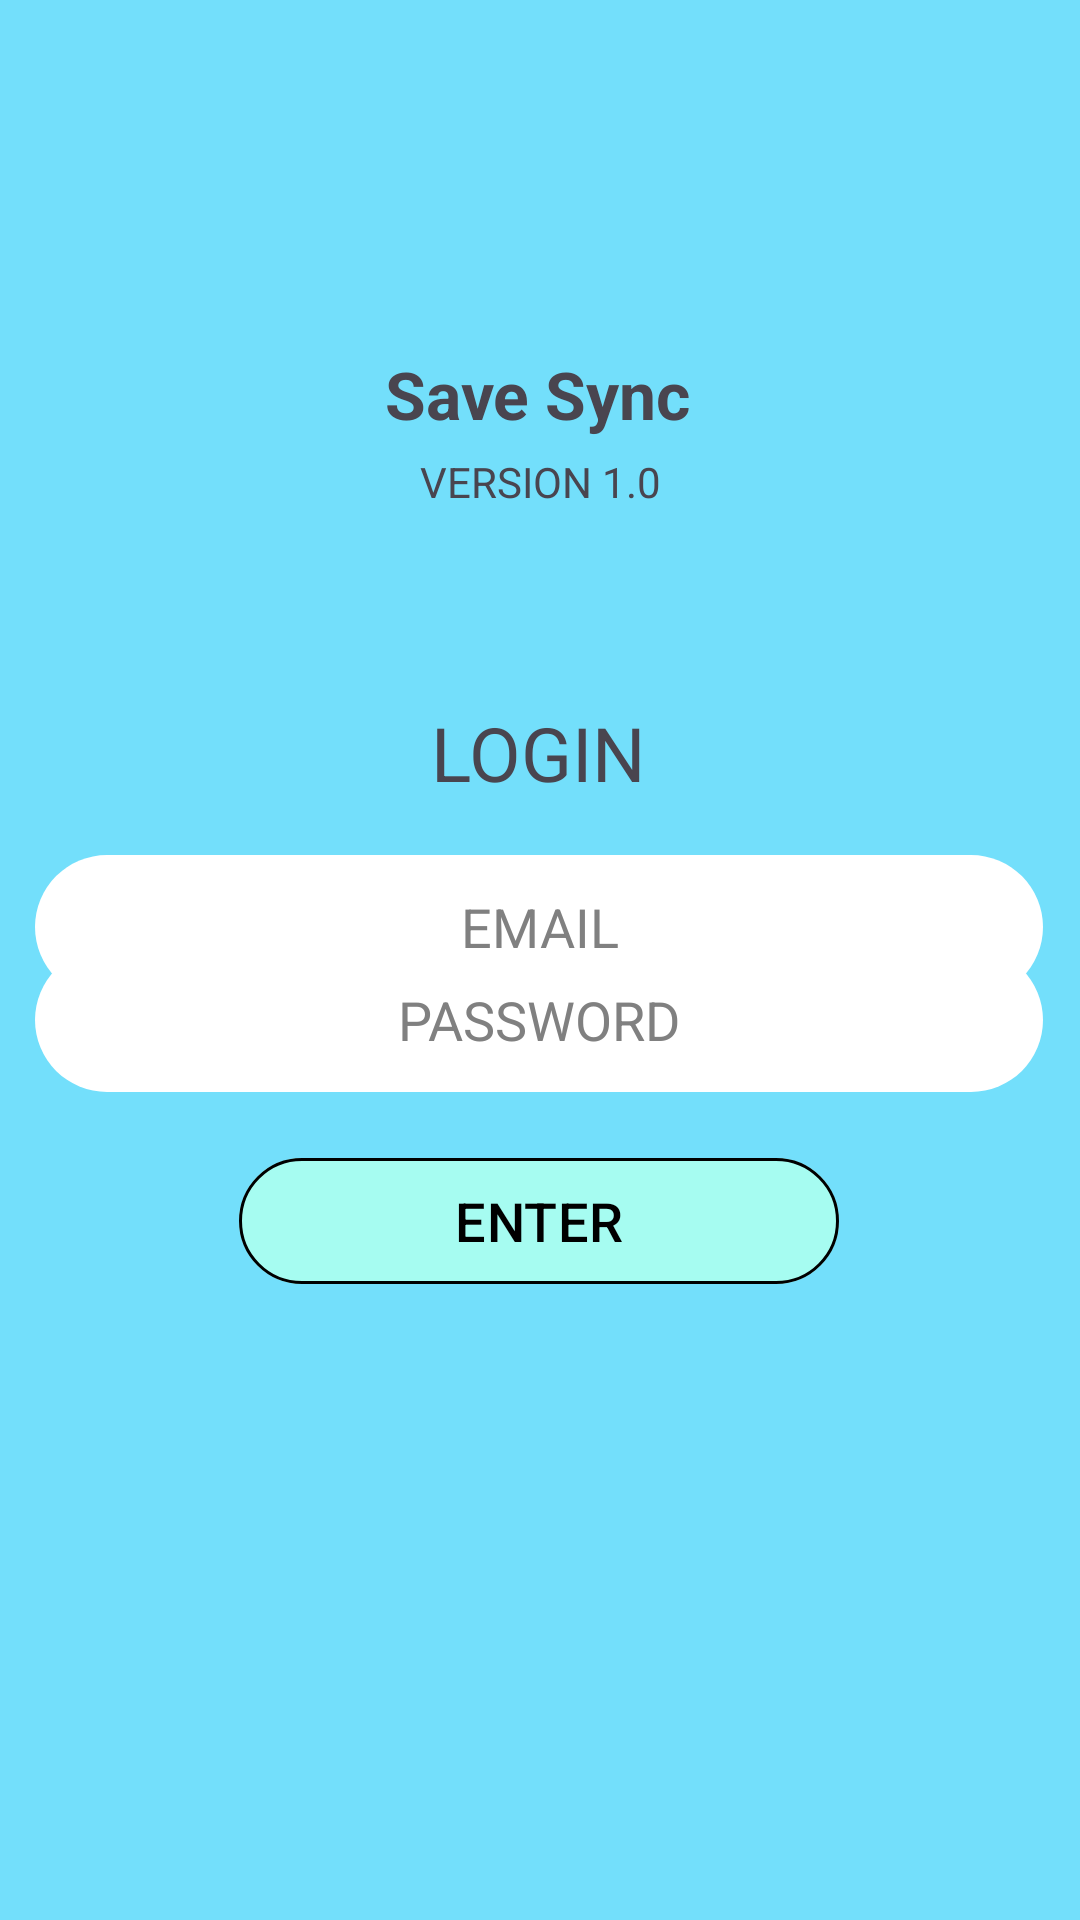

The Android layout XML behind this screen, and the referenced resources:
<!-- AndroidManifest.xml: application theme Theme.Group10ProgPOEPart2 -->
<!-- res/layout/activity_login.xml -->
<?xml version="1.0" encoding="utf-8"?>
<androidx.constraintlayout.widget.ConstraintLayout xmlns:android="http://schemas.android.com/apk/res/android"
    xmlns:app="http://schemas.android.com/apk/res-auto"
    xmlns:tools="http://schemas.android.com/tools"
    android:id="@+id/main"
    android:layout_width="match_parent"
    android:layout_height="match_parent"
    android:background="#73DFFB"
    tools:context=".LoginActivity">

    <ImageView
        android:id="@+id/imageView"
        android:layout_width="100dp"
        android:layout_height="100dp"
        android:layout_marginTop="25dp"
        app:layout_constraintEnd_toEndOf="parent"
        app:layout_constraintHorizontal_bias="0.501"
        app:layout_constraintStart_toStartOf="parent"
        app:layout_constraintTop_toTopOf="parent"
        app:srcCompat="@drawable/savesync_logo" />

    <TextView
        android:id="@+id/textView2"
        android:layout_width="wrap_content"
        android:layout_height="wrap_content"
        android:text="Save Sync"
        android:textSize="22sp"
        android:textStyle="bold"
        app:layout_constraintBottom_toBottomOf="parent"
        app:layout_constraintEnd_toEndOf="parent"
        app:layout_constraintHorizontal_bias="0.498"
        app:layout_constraintStart_toStartOf="parent"
        app:layout_constraintTop_toTopOf="parent"
        app:layout_constraintVertical_bias="0.191" />

    <TextView
        android:id="@+id/textView"
        android:layout_width="wrap_content"
        android:layout_height="wrap_content"
        android:layout_marginTop="5dp"
        android:text="VERSION 1.0"
        app:layout_constraintEnd_toEndOf="parent"
        app:layout_constraintStart_toStartOf="parent"
        app:layout_constraintTop_toBottomOf="@+id/textView2" />

    <TextView
        android:id="@+id/textView6"
        android:layout_width="wrap_content"
        android:layout_height="wrap_content"
        android:layout_marginTop="64dp"
        android:text="LOGIN"
        android:textSize="25sp"
        app:layout_constraintEnd_toEndOf="parent"
        app:layout_constraintHorizontal_bias="0.498"
        app:layout_constraintStart_toStartOf="parent"
        app:layout_constraintTop_toBottomOf="@+id/textView" />

    <com.google.android.material.button.MaterialButton
        android:id="@+id/buttonLogin"
        android:layout_width="200dp"
        android:layout_height="50dp"
        android:layout_marginBottom="208dp"
        android:backgroundTint="#A6FCF1"
        android:text="ENTER"
        android:textColor="#000"
        android:textSize="18sp"
        app:backgroundTint="#A6FCF1"
        app:cornerRadius="100dp"
        app:layout_constraintBottom_toBottomOf="parent"
        app:layout_constraintEnd_toEndOf="parent"
        app:layout_constraintHorizontal_bias="0.497"
        app:layout_constraintStart_toStartOf="parent"
        app:strokeColor="@android:color/black"
        app:strokeWidth="1dp" />

    <EditText
        android:id="@+id/editTextEmail"
        android:layout_width="336dp"
        android:layout_height="48dp"
        android:background="@drawable/rounded_edittext"
        android:gravity="center"
        android:hint="EMAIL"
        android:inputType="text"
        android:paddingStart="16dp"
        android:paddingTop="12dp"
        android:paddingEnd="16dp"
        android:paddingBottom="12dp"
        android:textColor="#000000"
        android:textColorHint="#808080"
        app:layout_constraintBottom_toTopOf="@+id/buttonLogin"
        app:layout_constraintEnd_toEndOf="parent"
        app:layout_constraintHorizontal_bias="0.493"
        app:layout_constraintStart_toStartOf="parent"
        app:layout_constraintTop_toBottomOf="@+id/textView6"
        app:layout_constraintVertical_bias="0.261" />

    <EditText
        android:id="@+id/editTextPassword"
        android:layout_width="336dp"
        android:layout_height="48dp"
        android:background="@drawable/rounded_edittext"
        android:gravity="center"
        android:hint="PASSWORD"
        android:inputType="text"
        android:paddingStart="16dp"
        android:paddingTop="12dp"
        android:paddingEnd="16dp"
        android:paddingBottom="12dp"
        android:textColor="#000000"
        android:textColorHint="#808080"
        app:layout_constraintBottom_toTopOf="@+id/buttonLogin"
        app:layout_constraintEnd_toEndOf="parent"
        app:layout_constraintHorizontal_bias="0.493"
        app:layout_constraintStart_toStartOf="parent"
        app:layout_constraintTop_toBottomOf="@+id/textView6"
        app:layout_constraintVertical_bias="0.728" />


</androidx.constraintlayout.widget.ConstraintLayout>
<!-- resources referenced by this layout -->
<resources>
  <!-- drawable rounded_edittext (drawable) -->
  <shape xmlns:android="http://schemas.android.com/apk/res/android">
      <solid android:color="#FFFFFF" /> 
      <corners android:radius="100dp" /> 
  </shape>
  <style name="Theme.Group10ProgPOEPart2" parent="Base.Theme.Group10ProgPOEPart2" />
  <style name="Base.Theme.Group10ProgPOEPart2" parent="Theme.Material3.DayNight.NoActionBar">
          
          
      </style>
</resources>
